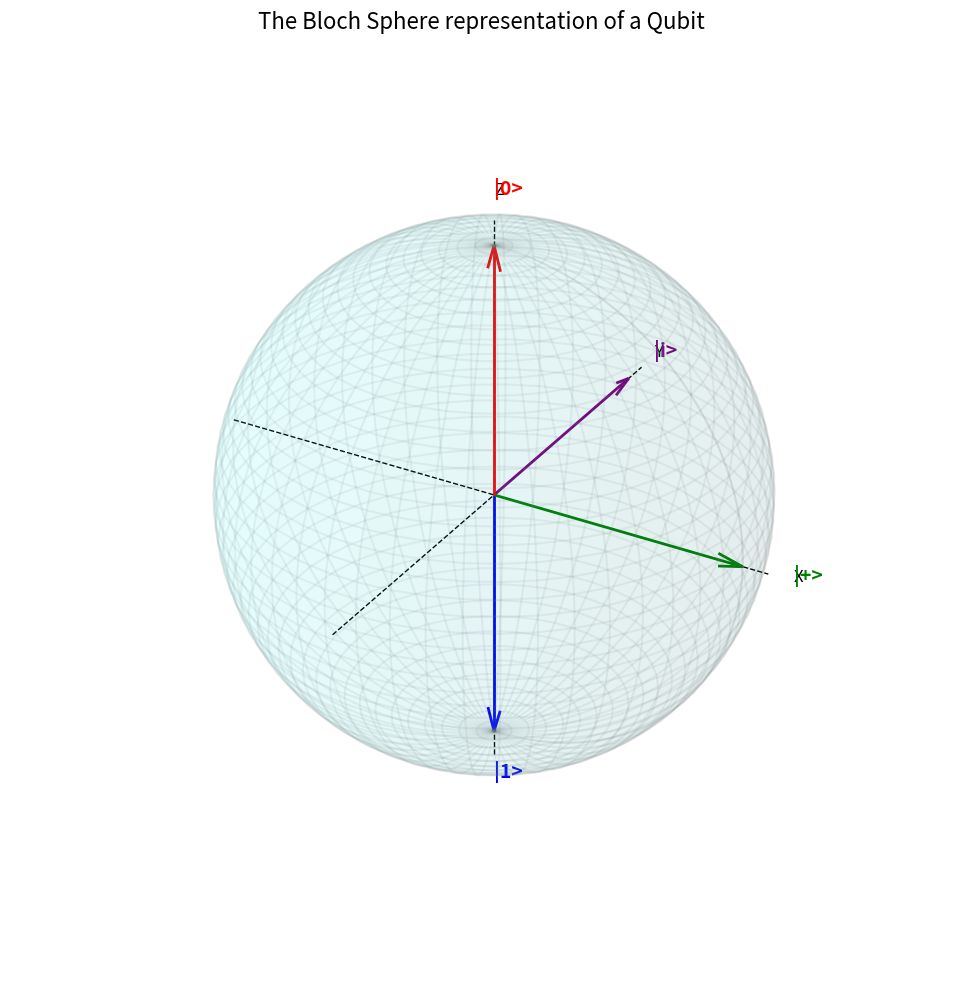
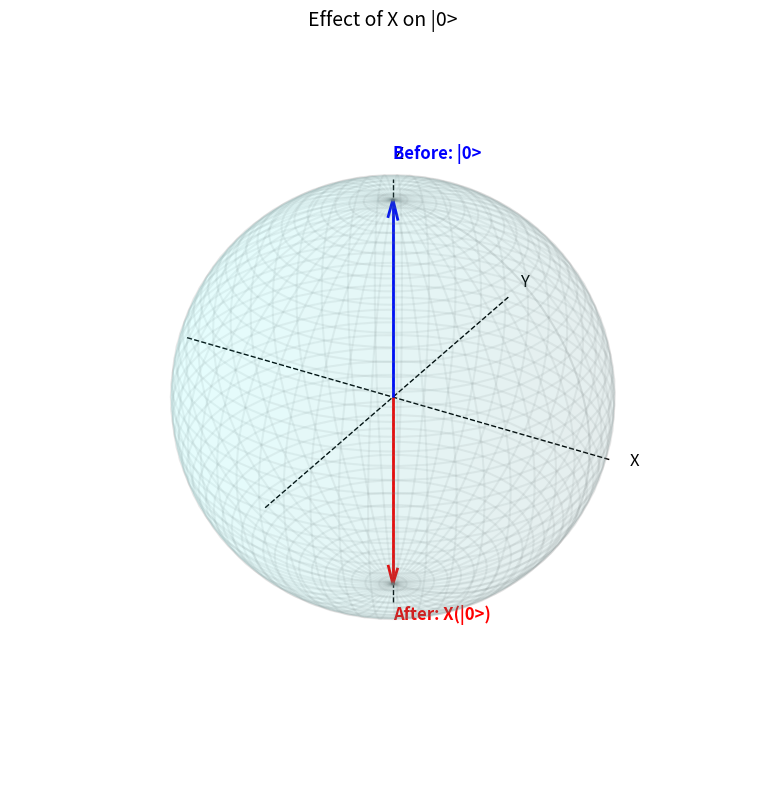
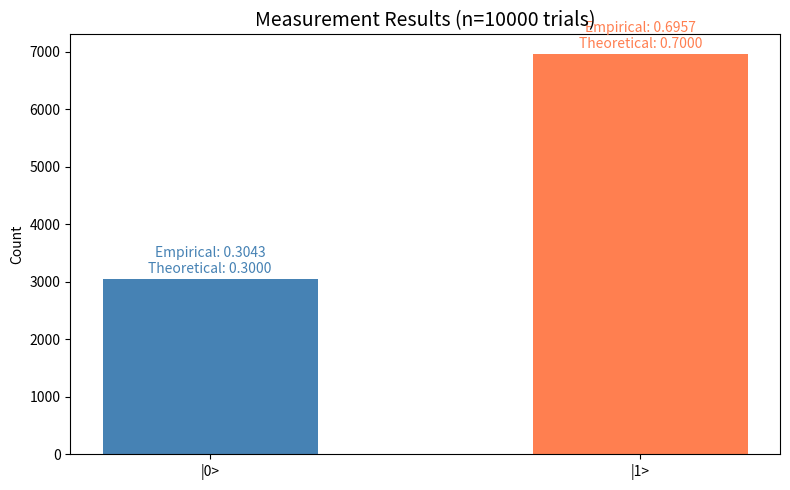

These charts were generated, in order, by the following Python code:
import numpy as np
import matplotlib.pyplot as plt

def plot_bloch_vector(ax, theta, phi, label, color='b'):
    """
    Plots a vector on the Bloch sphere given spherical coordinates.
    theta: angle from the Z axis (0 to pi)
    phi: angle from the X axis in the XY plane (0 to 2pi)
    """
    # Convert spherical coordinates to Cartesian coordinates for plotting
    x = np.sin(theta) * np.cos(phi)
    y = np.sin(theta) * np.sin(phi)
    z = np.cos(theta)
    
    # Draw the vector
    ax.quiver(0, 0, 0, x, y, z, color=color, arrow_length_ratio=0.1, linewidth=2)
    # Add the label slightly further out from the vector tip
    ax.text(x * 1.2, y * 1.2, z * 1.2, label, color=color, fontsize=14, fontweight='bold')

fig = plt.figure(figsize=(10, 10))
ax = fig.add_subplot(111, projection='3d')

# Draw the sphere surface
u = np.linspace(0, 2 * np.pi, 50)
v = np.linspace(0, np.pi, 50)
X = np.outer(np.cos(u), np.sin(v))
Y = np.outer(np.sin(u), np.sin(v))
Z = np.outer(np.ones(np.size(u)), np.cos(v))

# Plot a wireframe sphere
ax.plot_wireframe(X, Y, Z, color="gray", alpha=0.1)
ax.plot_surface(X, Y, Z, color="cyan", alpha=0.05)

# Plot the X, Y, Z axes inside the sphere
ax.plot([-1.1, 1.1], [0, 0], [0, 0], color='k', linestyle='--', linewidth=1)
ax.plot([0, 0], [-1.1, 1.1], [0, 0], color='k', linestyle='--', linewidth=1)
ax.plot([0, 0], [0, 0], [-1.1, 1.1], color='k', linestyle='--', linewidth=1)

# Label the axes
ax.text(1.2, 0, 0, 'X', color='k', fontsize=12)
ax.text(0, 1.2, 0, 'Y', color='k', fontsize=12)
ax.text(0, 0, 1.2, 'Z', color='k', fontsize=12)

# Plot some important states
# State |0> (North Pole: theta=0, phi=0)
plot_bloch_vector(ax, 0, 0, '|0>', color='red')

# State |1> (South Pole: theta=pi, phi=0)
plot_bloch_vector(ax, np.pi, 0, '|1>', color='blue')

# State |+> (Equator on X axis: theta=pi/2, phi=0)
# This is the equal superposition state (1/sqrt(2))(|0> + |1>)
plot_bloch_vector(ax, np.pi/2, 0, '|+>', color='green')

# State |i> (Equator on Y axis: theta=pi/2, phi=pi/2)
# This is the equal superposition state with an imaginary phase (1/sqrt(2))(|0> + i|1>)
plot_bloch_vector(ax, np.pi/2, np.pi/2, '|i>', color='purple')

# Formatting
ax.set_xlim([-1, 1])
ax.set_ylim([-1, 1])
ax.set_zlim([-1, 1])
ax.set_box_aspect([1,1,1])
ax.set_axis_off() # Hide the background grid for a cleaner look
plt.title('The Bloch Sphere representation of a Qubit', fontsize=16)
plt.tight_layout()
plt.show()

import numpy as np

ket0 = np.array([1, 0])
ket1 = np.array([0, 1])

# Pauli gates
X = np.array([[0, 1], [1, 0]])
Y = np.array([[0, -1j], [1j, 0]])
Z = np.array([[1, 0], [0, -1]])

# Hadamard gate
H = (1/np.sqrt(2)) * np.array([[1, 1], [1, -1]])

# Phase gates
S = np.array([[1, 0], [0, 1j]])
T = np.array([[1, 0], [0, np.exp(1j * np.pi / 4)]])

print("Basis states:")
print(f"|0> = {ket0}")
print(f"|1> = {ket1}")
print()

print("X Gate (Pauli-X, NOT gate):")
print(f"X|0> = {X @ ket0}")
print(f"X|1> = {X @ ket1}")
print()

print("Z Gate (Pauli-Z):")
print(f"Z|0> = {Z @ ket0}")
print(f"Z|1> = {Z @ ket1}")
print()

print("Y Gate (Pauli-Y):")
print(f"Y|0> = {Y @ ket0}")
print(f"Y|1> = {Y @ ket1}")
print()

print("H Gate (Hadamard):")
print(f"H|0> = {H @ ket0}")
print(f"H|1> = {H @ ket1}")
print(f"H^2 = I? {np.allclose(H @ H, np.eye(2))}")
print()

print("S Gate (Phase gate):")
print(f"S|0> = {S @ ket0}")
print(f"S|1> = {S @ ket1}")
print()

print("T Gate:")
print(f"T|0> = {T @ ket0}")
print(f"T|1> = {T @ ket1}")

import numpy as np
import matplotlib.pyplot as plt
from math import pi

def plot_bloch_vector(ax, theta, phi, label, color='b'):
    x = np.sin(theta) * np.cos(phi)
    y = np.sin(theta) * np.sin(phi)
    z = np.cos(theta)
    ax.quiver(0, 0, 0, x, y, z, color=color, arrow_length_ratio=0.1, linewidth=2)
    ax.text(x * 1.2, y * 1.2, z * 1.2, label, color=color, fontsize=12, fontweight='bold')

def apply_and_plot(state_label, theta, phi, gate, gate_name):
    alpha = np.cos(theta/2)
    beta = np.exp(1j * phi) * np.sin(theta/2)
    state = np.array([alpha, beta])

    new_state = gate @ state

    alpha_new, beta_new = new_state[0], new_state[1]
    theta_new = 2 * np.arccos(np.abs(alpha_new))
    phi_new = np.angle(beta_new) - np.angle(alpha_new)

    fig = plt.figure(figsize=(8, 8))
    ax = fig.add_subplot(111, projection='3d')

    u = np.linspace(0, 2 * np.pi, 50)
    v = np.linspace(0, np.pi, 50)
    X = np.outer(np.cos(u), np.sin(v))
    Y = np.outer(np.sin(u), np.sin(v))
    Z = np.outer(np.ones(np.size(u)), np.cos(v))
    ax.plot_wireframe(X, Y, Z, color="gray", alpha=0.1)
    ax.plot_surface(X, Y, Z, color="cyan", alpha=0.05)

    ax.plot([-1.1, 1.1], [0, 0], [0, 0], color='k', linestyle='--', linewidth=1)
    ax.plot([0, 0], [-1.1, 1.1], [0, 0], color='k', linestyle='--', linewidth=1)
    ax.plot([0, 0], [0, 0], [-1.1, 1.1], color='k', linestyle='--', linewidth=1)
    ax.text(1.2, 0, 0, 'X', color='k', fontsize=12)
    ax.text(0, 1.2, 0, 'Y', color='k', fontsize=12)
    ax.text(0, 0, 1.2, 'Z', color='k', fontsize=12)

    plot_bloch_vector(ax, theta, phi, f'Before: {state_label}', color='blue')
    plot_bloch_vector(ax, theta_new, phi_new, f'After: {gate_name}({state_label})', color='red')

    ax.set_xlim([-1, 1])
    ax.set_ylim([-1, 1])
    ax.set_zlim([-1, 1])
    ax.set_box_aspect([1,1,1])
    ax.set_axis_off()
    plt.title(f'Effect of {gate_name} on {state_label}', fontsize=14)
    plt.tight_layout()
    plt.show()

X = np.array([[0, 1], [1, 0]])
apply_and_plot('|0>', 0, 0, X, 'X')

import numpy as np
import matplotlib.pyplot as plt

alpha = np.sqrt(0.3)
beta = np.sqrt(0.7)
state = np.array([alpha, beta])

print(f"State: |psi> = sqrt({alpha**2:.1f})|0> + sqrt({beta**2:.1f})|1>")
print(f"Theoretical probabilities: P(0) = {alpha**2:.3f}, P(1) = {beta**2:.3f}")
print()

n_trials = 10000
rng = np.random.default_rng(42)
results = []

for _ in range(n_trials):
    r = rng.random()
    if r < alpha**2:
        results.append(0)
    else:
        results.append(1)

results = np.array(results)
empirical_p0 = np.mean(results == 0)
empirical_p1 = np.mean(results == 1)

print(f"After {n_trials} measurements:")
print(f"  |0> count: {np.sum(results == 0)}  (P(0) = {empirical_p0:.4f})")
print(f"  |1> count: {np.sum(results == 1)}  (P(1) = {empirical_p1:.4f})")
print()

fig, ax = plt.subplots(figsize=(8, 5))
counts = [np.sum(results == 0), np.sum(results == 1)]
ax.bar(['|0>', '|1>'], counts, color=['steelblue', 'coral'], width=0.5)
ax.set_ylabel('Count')
ax.set_title(f'Measurement Results (n={n_trials} trials)', fontsize=14)
ax.text(0, counts[0] + 50, f'Empirical: {empirical_p0:.4f}\nTheoretical: {alpha**2:.4f}',
        ha='center', va='bottom', fontsize=10, color='steelblue')
ax.text(1, counts[1] + 50, f'Empirical: {empirical_p1:.4f}\nTheoretical: {beta**2:.4f}',
        ha='center', va='bottom', fontsize=10, color='coral')
plt.tight_layout()
plt.show()

import numpy as np

ket0 = np.array([1, 0])
ket1 = np.array([0, 1])

# Two-qubit basis via tensor product
ket00 = np.kron(ket0, ket0)
ket01 = np.kron(ket0, ket1)
ket10 = np.kron(ket1, ket0)
ket11 = np.kron(ket1, ket1)

print("Two-qubit basis states:")
print(f"|00> = {ket00}")
print(f"|01> = {ket01}")
print(f"|10> = {ket10}")
print(f"|11> = {ket11}")
print()

# Bell state
bell = (ket00 + ket11) / np.sqrt(2)
print(f"Bell state (|00> + |11>)/sqrt(2):")
print(f"|psi> = {bell}")
print()

print("Can the Bell state be factored?")
print("If |psi> = (a|0> + b|1>) tensor (c|0> + d|1>),")
print("then |psi> = [a*c, a*d, b*c, b*d].")
print("For Bell state: a*c = 1/sqrt(2), a*d = 0, b*c = 0, b*d = 1/sqrt(2)")
print("a*d = 0 implies a=0 or d=0. But a*c != 0, so a != 0, thus d=0.")
print("But then b*d = 0 != 1/sqrt(2). Contradiction!")
print("The Bell state CANNOT be factored. It is ENTANGLED.")
print()

# CNOT gate
CNOT = np.array([[1, 0, 0, 0],
                 [0, 1, 0, 0],
                 [0, 0, 0, 1],
                 [0, 0, 1, 0]])

print("CNOT Gate:")
print(CNOT)
print()
print("CNOT on basis states:")
print(f"CNOT|00> = {CNOT @ ket00}  (|00>)")
print(f"CNOT|01> = {CNOT @ ket01}  (|01>)")
print(f"CNOT|10> = {CNOT @ ket10}  (|11>)")
print(f"CNOT|11> = {CNOT @ ket11}  (|10>)")

import numpy as np

ket0 = np.array([1, 0])
ket1 = np.array([0, 1])

H = (1/np.sqrt(2)) * np.array([[1, 1], [1, -1]])
X = np.array([[0, 1], [1, 0]])
S = np.array([[1, 0], [0, 1j]])
T = np.array([[1, 0], [0, np.exp(1j * np.pi / 4)]])

print("=" * 60)
print("Exercise 1: Apply H then X to |0>")
print("=" * 60)
result = X @ (H @ ket0)
print(f"X(H|0>) = {result}")
print(f"= {result[0]:.4f}|0> + {result[1]:.4f}|1>")
print()

print("=" * 60)
print("Exercise 2: Random qubit state measurement probabilities")
print("=" * 60)
rng = np.random.default_rng(123)
theta = np.pi * rng.random()
phi = 2 * np.pi * rng.random()
alpha = np.cos(theta/2)
beta = np.exp(1j * phi) * np.sin(theta/2)
print(f"Random state: theta={theta:.4f}, phi={phi:.4f}")
print(f"|psi> = {alpha:.4f}|0> + ({beta:.4f})|1>")
print(f"P(0) = |alpha|^2 = {np.abs(alpha)**2:.4f}")
print(f"P(1) = |beta|^2 = {np.abs(beta)**2:.4f}")
print(f"Sum = {np.abs(alpha)**2 + np.abs(beta)**2:.4f}")
print()

print("=" * 60)
print("Exercise 3: Show S.T != T.S")
print("=" * 60)
ST = S @ T
TS = T @ S
print(f"S.T =")
print(ST)
print()
print(f"T.S =")
print(TS)
print()
print(f"S.T == T.S? {np.allclose(ST, TS)}")
print()

print("=" * 60)
print("Exercise 4: Map |0> to (|0> + i|1>)/sqrt(2)")
print("=" * 60)
target = (ket0 + 1j * ket1) / np.sqrt(2)
result_seq = S @ (H @ ket0)
print(f"Target state: {target}")
print(f"With S(H|0>): {result_seq}")
print(f"Match? {np.allclose(result_seq, target)}")
print(f"Sequence: |0> --H--> |+> --S--> (|0> + i|1>)/sqrt(2)")
